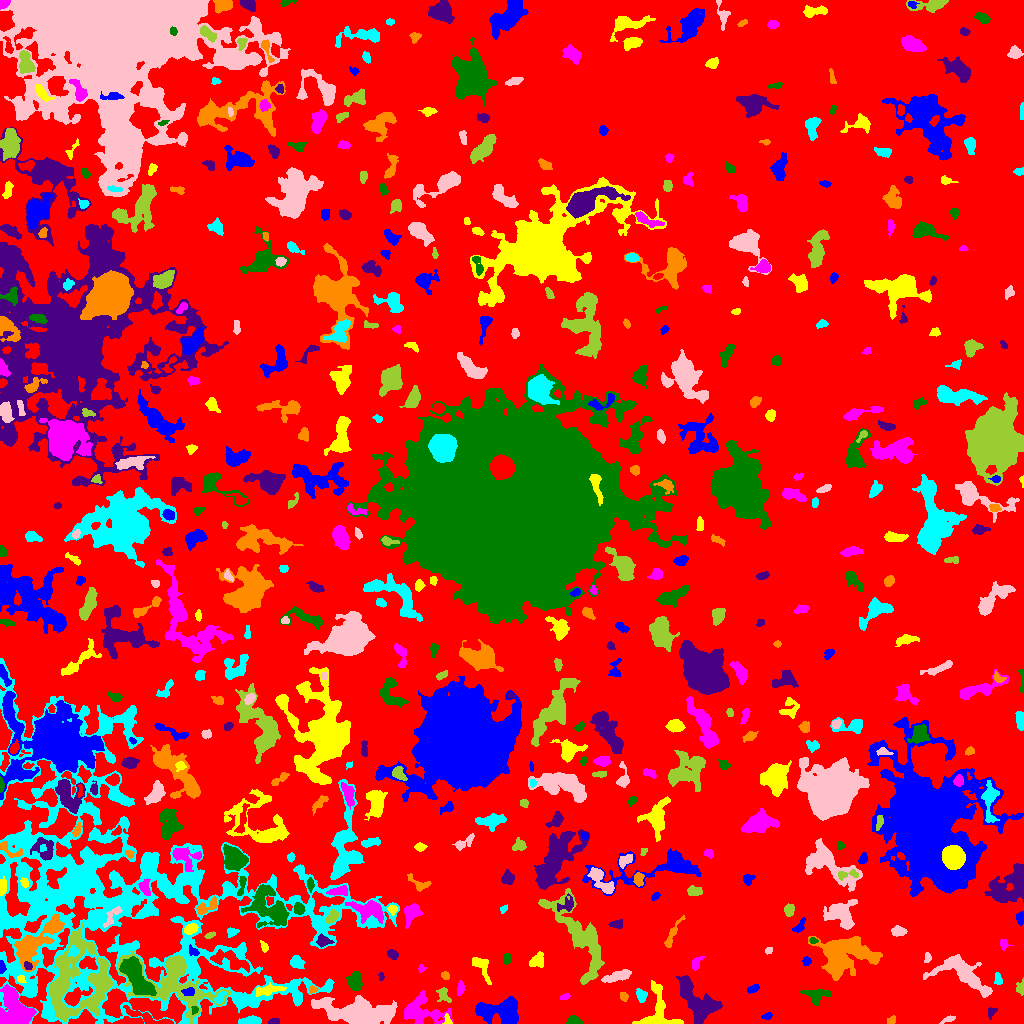

Data behind this chart, as committed beside it:
ID, X, Y, A, B, theta, total_flux, mu_max, mu_median, mu_mean, R_fwhm, R_e, R10, R90, x_start, x_end, y_start, y_end, area, greylevel
0, 516.9, 502.1, 294.5, 288, -1.512, 2455988, 14.0, 3.0, 3.34, 138.6, 251.8, 98.96, 390.8, 0, 1023, 0, 1023, 735306, 3.34
1, 501.8, 11.36, 11.62, 6.104, -0.1427, 3222, 11.0, 4.0, 4.104, 8.368, 8.444, 3.29, 13.39, 475, 518, 0, 27, 785, 10.1
2, 447.4, 3.64, 2.937, 1.729, -1.282, 189.0, 6.0, 3.0, 2.864, 3.568, 2.585, 0.9772, 3.949, 442, 452, 0, 10, 66, 11.86
3, 421.4, 12.06, 12.02, 6.811, -0.1665, 2103, 9.0, 3.0, 3.061, 6.333, 7.838, 2.821, 12.63, 404, 453, 0, 33, 687, 9.061
4, 573.2, 2.698, 3.24, 2.179, -0.01002, 341.0, 7.0, 3.0, 3.045, 3.785, 3.09, 1.128, 4.951, 566, 583, 0, 8, 112, 9.045
5, 274.2, 1.942, 2.624, 1.624, 0.06199, 120.0, 4.0, 2.0, 1.875, 3.613, 2.459, 0.7979, 3.785, 268, 279, 0, 5, 64, 13.88
6, 891.3, 2.872, 2.24, 1.492, 0.6356, 133.0, 4.0, 2.0, 2.015, 3.656, 2.459, 0.9772, 3.568, 887, 895, 0, 8, 66, 9.015
7, 250.4, 2.87, 5.148, 1.838, 0.1382, 455.0, 7.0, 3.0, 2.791, 4.26, 3.742, 1.493, 5.89, 238, 261, 0, 8, 163, 10.79
8, 948.5, 4.192, 4.044, 1.331, 0.4026, 193.0, 5.0, 2.0, 2.506, 3.385, 2.821, 0.9772, 4.297, 939, 955, 0, 8, 77, 8.506
9, 70.71, 43.08, 24.27, 13.5, 1.337, 6254, 10.0, 3.0, 3.121, 11.49, 13.41, 4.983, 21.66, 48, 113, 2, 101, 2004, 12.12
10, 148.2, 5.555, 13.3, 2.284, -0.3005, 1321, 10.0, 4.0, 4.433, 6.358, 5.382, 2.111, 8.482, 123, 173, 0, 18, 298, 11.43
11, 767.8, 7.627, 2.177, 1.373, 0.4962, 67.0, 4.0, 1.0, 1.015, 2.459, 2.034, 0.5642, 3.338, 761, 772, 4, 11, 66, 8.015
12, 659.1, 10.48, 12.04, 9.211, -1.378, 1794, 7.0, 3.0, 3.067, 8.425, 7.485, 2.877, 11.79, 632, 683, 0, 43, 585, 9.067
13, 14.61, 14.99, 9.988, 7.156, -1.115, 5221, 13.0, 6.0, 6.029, 10.49, 9.132, 3.656, 14.25, 0, 36, 0, 39, 866, 14.03
14, 194.5, 13.64, 1.891, 1.609, 1.101, 140.0, 7.0, 2.0, 2.745, 2.111, 2.034, 0.7979, 3.385, 191, 198, 9, 17, 51, 14.75
15, 991.6, 11.64, 3.114, 1.972, 0.9838, 222.0, 5.0, 3.0, 2.741, 3.868, 2.877, 1.128, 4.406, 988, 997, 4, 16, 81, 8.741
16, 623.6, 27.07, 2.536, 1.849, -1.087, 194.0, 4.0, 3.0, 2.732, 4.37, 2.821, 1.128, 4.184, 620, 628, 22, 31, 71, 8.732
17, 220.2, 26.37, 3.955, 1.813, 0.9914, 224.0, 4.0, 2.0, 2.24, 4.853, 3.29, 1.262, 4.918, 214, 226, 20, 32, 100, 13.24
18, 359.4, 9.967, 13.78, 5.54, -0.1314, 12509, 40.0, 5.0, 8.515, 8.311, 8.593, 3.29, 16.36, 311, 397, 0, 28, 1469, 15.52
19, 443.4, 29.45, 3.919, 2.499, -1.093, 510.0, 12.0, 3.0, 3.542, 3.09, 3.338, 1.128, 5.585, 436, 451, 21, 36, 144, 10.54
20, 539.4, 33.87, 3.12, 1.509, 1.514, 158.0, 5.0, 2.0, 2.107, 2.764, 2.523, 0.9772, 4.26, 536, 543, 25, 40, 75, 10.11
21, 188.6, 31.82, 3.05, 1.935, 0.1304, 212.0, 5.0, 2.0, 2.208, 3.478, 3.038, 1.128, 4.687, 181, 194, 28, 36, 96, 17.21
22, 266.4, 33.45, 7.873, 2.149, 0.161, 414.0, 5.0, 2.0, 1.832, 4.334, 4.442, 1.596, 7.159, 256, 286, 27, 41, 226, 11.83
23, 564.7, 26.74, 2.725, 1.375, 0.4058, 50.0, 2.0, 1.0, 0.8475, 3.7, 2.326, 0.7979, 3.432, 560, 570, 24, 30, 59, 9.847
24, 816.9, 27.85, 6.85, 3.807, 0.01341, 649.0, 6.0, 2.0, 2.422, 5.726, 5.078, 2.111, 7.999, 800, 831, 17, 34, 268, 8.422
25, 698.7, 20.21, 13.54, 6.861, -0.8974, 4663, 13.0, 4.0, 5.181, 8.538, 9.39, 3.568, 14.95, 676, 722, 0, 48, 900, 11.18
26, 312.5, 33.84, 2.119, 1.718, 0.3936, 142.0, 5.0, 2.0, 2.407, 2.821, 2.394, 0.9772, 3.7, 309, 318, 30, 38, 59, 10.41
27, 640.9, 28.15, 3.123, 2.292, -1.186, 515.0, 10.0, 3.0, 4.12, 4.029, 3.241, 1.262, 5.323, 636, 647, 21, 35, 125, 11.12
28, 963.7, 49.96, 15.51, 6.212, -0.5825, 3159, 10.0, 3.0, 3.53, 9.339, 8.813, 3.385, 14.31, 923, 992, 26, 69, 895, 9.53
29, 1021, 35.77, 3.415, 1.917, 1.468, 185.0, 4.0, 1.5, 1.888, 3.949, 2.764, 1.128, 4.549, 1016, 1023, 28, 46, 98, 8.888
30, 902.5, 28.96, 5.341, 4.307, 0.1873, 1311, 10.0, 3.0, 3.524, 5.698, 5.528, 2.034, 9.097, 892, 916, 13, 38, 372, 9.524
31, 753.1, 34.61, 2.819, 1.5, 0.4435, 119.0, 3.0, 1.0, 1.352, 3.523, 2.646, 0.9772, 4.146, 747, 759, 30, 39, 88, 9.352
32, 20.83, 44.26, 2.098, 1.663, -0.8308, 186.0, 7.0, 3.0, 3.0, 2.706, 2.257, 0.7979, 3.568, 17, 26, 41, 48, 62, 15.0
33, 460.2, 34.75, 3.024, 1.365, 1.524, 130.0, 4.0, 1.0, 1.327, 3.523, 2.523, 0.9772, 4.146, 457, 464, 28, 43, 98, 10.33
34, 355, 40.9, 4.247, 3.25, -1.423, 898.0, 9.0, 3.0, 3.757, 5.202, 4.514, 1.784, 7.378, 346, 362, 33, 52, 239, 10.76
35, 381.1, 47.08, 2.171, 1.457, -1.539, 119.0, 5.0, 3.0, 2.587, 2.764, 2.257, 0.7979, 3.385, 378, 384, 43, 51, 46, 8.587
36, 445.7, 47.92, 2.082, 1.701, -0.7767, 174.0, 7.0, 2.0, 2.677, 2.459, 2.326, 0.7979, 3.785, 441, 449, 44, 52, 65, 10.68
37, 998, 43.73, 3.037, 1.902, -1.443, 240.0, 5.0, 3.0, 2.759, 3.868, 2.932, 1.128, 4.549, 994, 1002, 39, 51, 87, 8.759
38, 617.9, 47.14, 7.846, 2.258, 0.2592, 627.0, 7.0, 2.0, 2.478, 4.146, 4.983, 1.871, 7.715, 601, 631, 41, 54, 253, 9.478
39, 98.14, 35.57, 13.46, 3.979, 1.214, 1088, 5.0, 3.0, 2.761, 8.5, 6.887, 2.706, 10.22, 81, 110, 15, 62, 394, 13.76
40, 758.5, 55.14, 2.885, 1.83, -0.3538, 183.0, 5.0, 2.0, 1.848, 2.985, 2.877, 1.128, 4.583, 752, 765, 50, 60, 99, 8.848
41, 1.448, 56.65, 3.095, 1.285, -1.499, 252.0, 8.0, 4.0, 3.549, 3.478, 2.459, 0.9772, 3.742, 0, 6, 50, 63, 71, 15.55
42, 482.2, 57.29, 7.15, 3.418, -1.087, 690.0, 7.0, 2.0, 2.887, 4.406, 4.618, 1.784, 7.632, 472, 491, 39, 66, 239, 9.887
43, 421.1, 54.79, 1.978, 1.692, 1.475, 107.0, 5.0, 2.0, 2.058, 2.394, 2.111, 0.7979, 3.478, 418, 426, 51, 59, 52, 9.058
44, 507.3, 65.08, 2.638, 2.063, 1.282, 340.0, 6.0, 4.0, 3.908, 4.618, 3.09, 1.262, 4.514, 503, 511, 59, 70, 87, 10.91
45, 27.92, 57.39, 2.361, 1.759, -0.9095, 194.0, 6.0, 3.0, 3.031, 3.613, 2.585, 0.9772, 3.949, 24, 32, 54, 62, 64, 17.03
46, 844.6, 68.15, 15.16, 9.344, 0.02842, 5799, 10.0, 4.0, 3.876, 13.54, 11.98, 4.687, 18.69, 808, 882, 43, 87, 1496, 9.876
47, 297.3, 60.7, 3.394, 2.866, -0.6837, 442.0, 5.0, 3.0, 2.797, 5.171, 3.989, 1.596, 6.155, 290, 305, 55, 68, 158, 8.797
48, 927.4, 66.17, 2.502, 1.644, 1.562, 150.0, 6.0, 2.0, 2.273, 2.646, 2.394, 0.7979, 3.949, 924, 931, 61, 71, 66, 8.273
49, 175, 42.49, 21.83, 12.28, -0.4615, 6356, 11.0, 3.0, 3.723, 10.93, 11.82, 4.478, 20.09, 117, 231, 0, 72, 1707, 11.72
50, 231.5, 62.36, 10.64, 3.638, -0.3307, 1246, 6.0, 3.0, 2.995, 8.519, 6.333, 2.523, 9.997, 210, 249, 51, 74, 416, 13
51, 806.5, 62.5, 2.128, 2.026, 0.8565, 206.0, 6.0, 3.0, 2.822, 3.478, 2.646, 0.9772, 4.146, 802, 811, 57, 67, 73, 8.822
52, 538, 62.33, 3.224, 3.019, 0.6296, 375.0, 7.0, 2.0, 2.083, 3.478, 3.568, 1.382, 5.698, 529, 543, 56, 72, 180, 9.083
53, 696, 59.52, 3.505, 1.842, 1.181, 178.0, 5.0, 1.0, 1.575, 2.646, 2.932, 0.9772, 4.754, 692, 705, 53, 67, 113, 10.58
54, 137, 44.96, 11.27, 4.384, -1.018, 2664, 11.0, 4.0, 3.62, 6.433, 8.117, 2.985, 12.6, 119, 156, 28, 67, 736, 15.62
55, 392.7, 69, 2.64, 2.005, -0.6464, 232.0, 5.0, 2.0, 2.367, 3.785, 2.985, 1.128, 4.583, 387, 398, 64, 74, 98, 9.367
56, 33.19, 78.65, 14.96, 6.644, 0.8061, 3747, 11.0, 4.0, 4.413, 7.858, 9.558, 3.523, 14.87, 14, 64, 52, 109, 849, 13.41
57, 73.22, 72.57, 2.158, 2.016, -0.04235, 199.0, 8.0, 1.0, 2.052, 2.459, 2.326, 0.7979, 4.26, 68, 79, 67, 78, 97, 18.05
58, 768.4, 73.15, 1.936, 1.258, 0.6128, 71.0, 3.0, 1.0, 1.392, 2.706, 2.034, 0.7979, 3.141, 765, 772, 69, 76, 51, 8.392
59, 580.3, 85.14, 25.32, 8.319, -1.066, 4504, 8.0, 3.0, 2.979, 12.89, 11.81, 4.652, 18.81, 538, 604, 39, 135, 1512, 8.979
... 507 more rows
